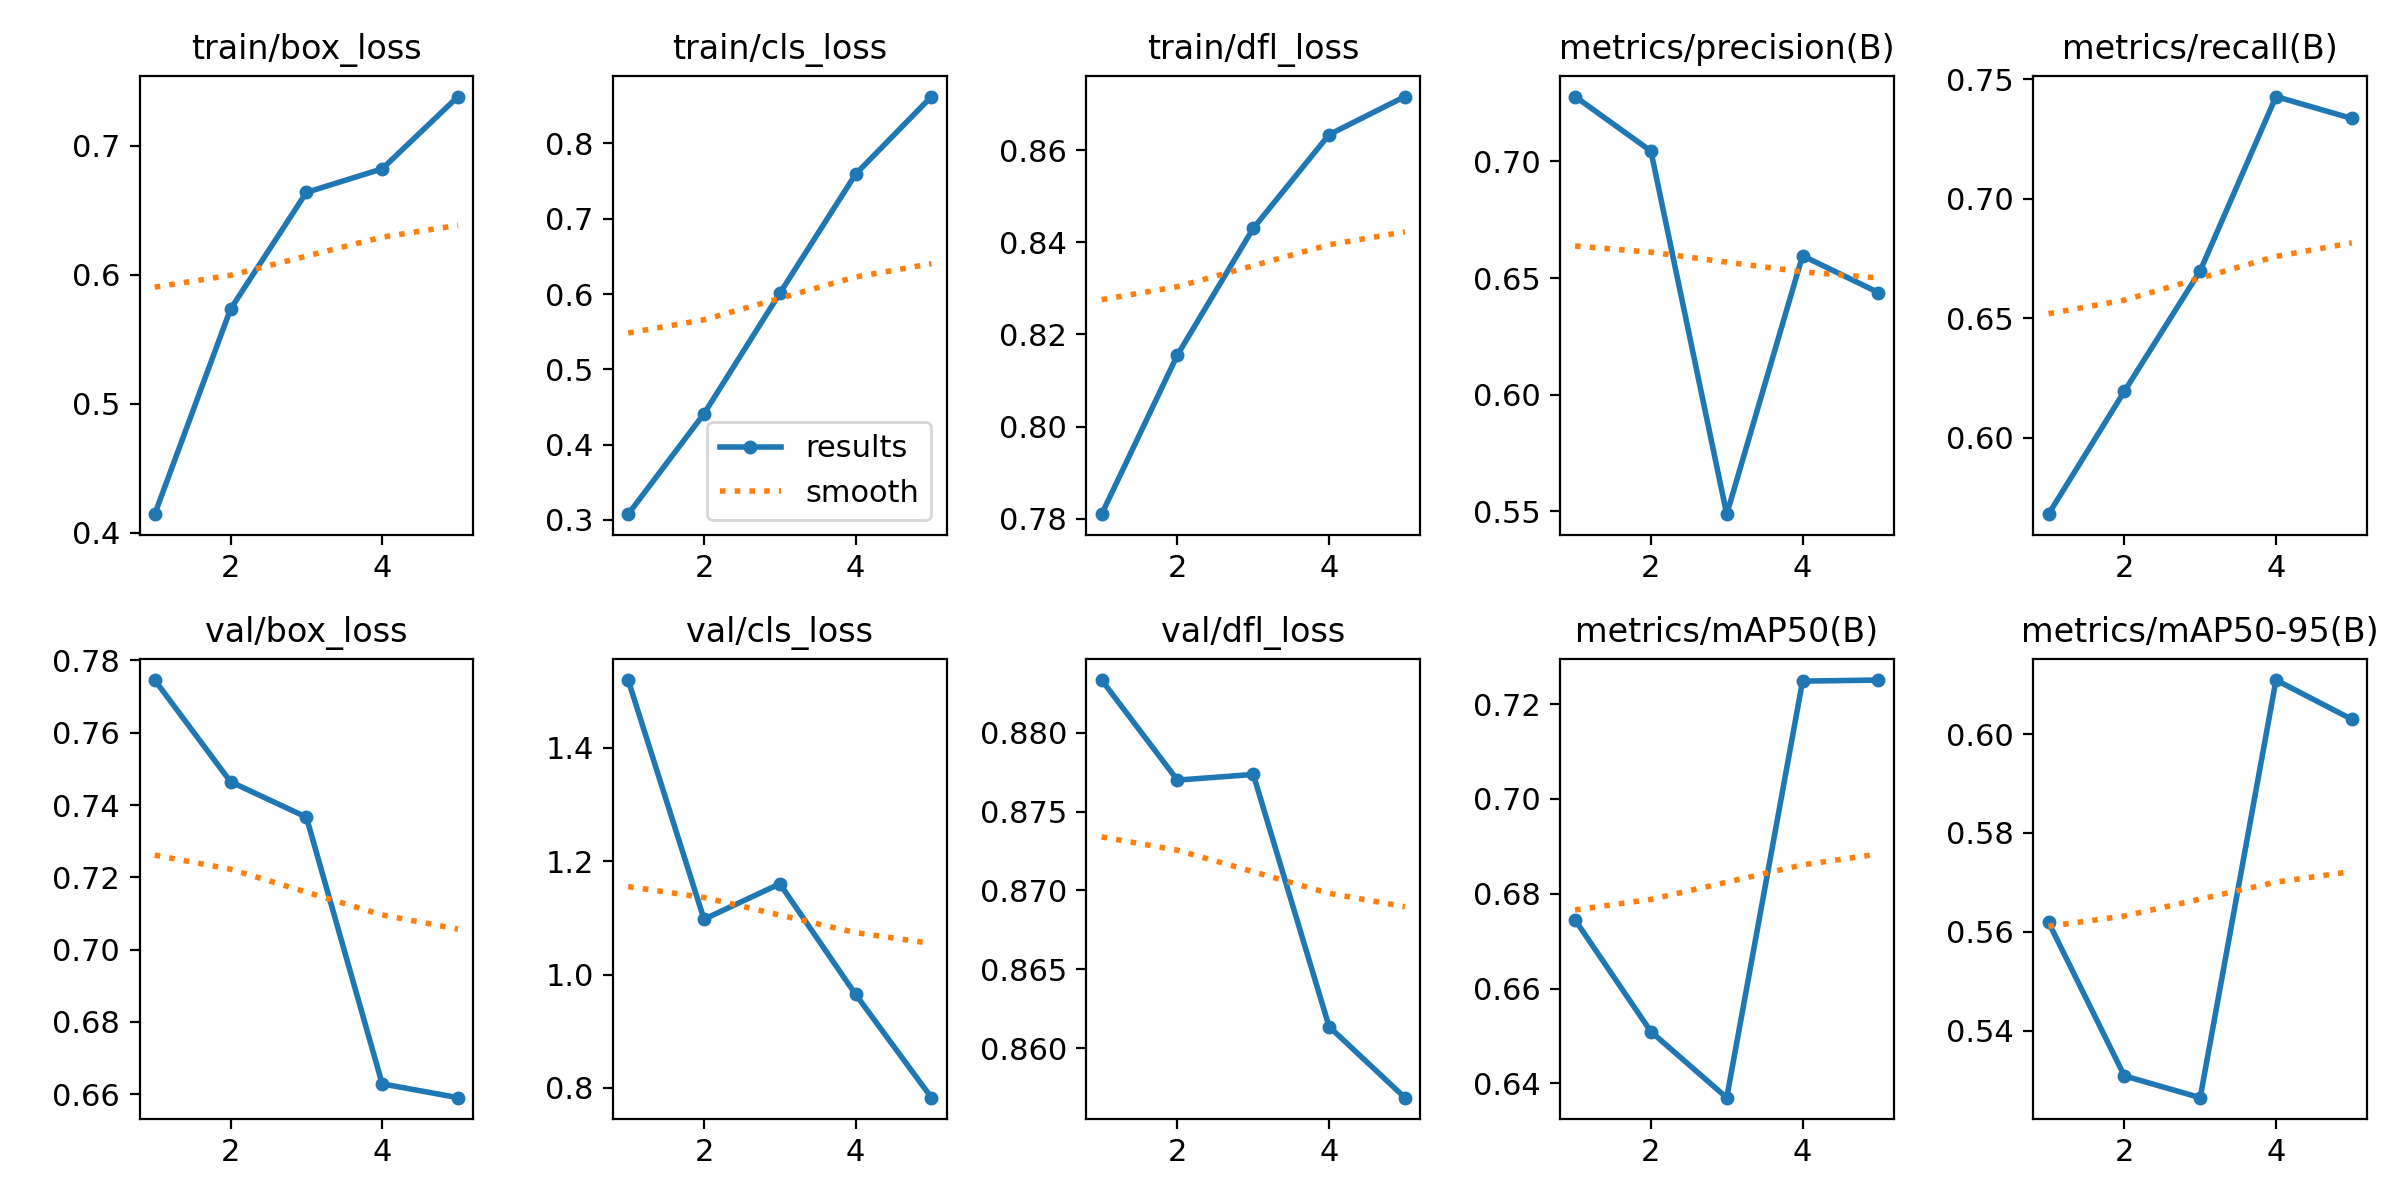

Values plotted in this chart, from the file beside it:
epoch, time, train/box_loss, train/cls_loss, train/dfl_loss, metrics/precision(B), metrics/recall(B), metrics/mAP50(B), metrics/mAP50-95(B), val/box_loss, val/cls_loss, val/dfl_loss, lr/pg0, lr/pg1, lr/pg2
1, 34.83, 0.4144, 0.3077, 0.781, 0.7278, 0.5681, 0.6745, 0.5619, 0.7746, 1.52, 0.8833, 0.0005536, 0.0005536, 0.0005536
2, 69.43, 0.5735, 0.441, 0.8156, 0.7045, 0.6194, 0.6509, 0.5309, 0.7464, 1.098, 0.877, 0.0008897, 0.0008897, 0.0008897
3, 103.2, 0.664, 0.6011, 0.843, 0.5488, 0.6698, 0.637, 0.5264, 0.7366, 1.16, 0.8773, 0.001006, 0.001006, 0.001006
4, 138.7, 0.6823, 0.7592, 0.8634, 0.6596, 0.7427, 0.7248, 0.6109, 0.6628, 0.965, 0.8614, 0.0006768, 0.0006768, 0.0006768
5, 173.5, 0.7383, 0.8622, 0.8716, 0.6438, 0.7335, 0.7251, 0.603, 0.659, 0.7828, 0.8569, 0.0003467, 0.0003467, 0.0003467
